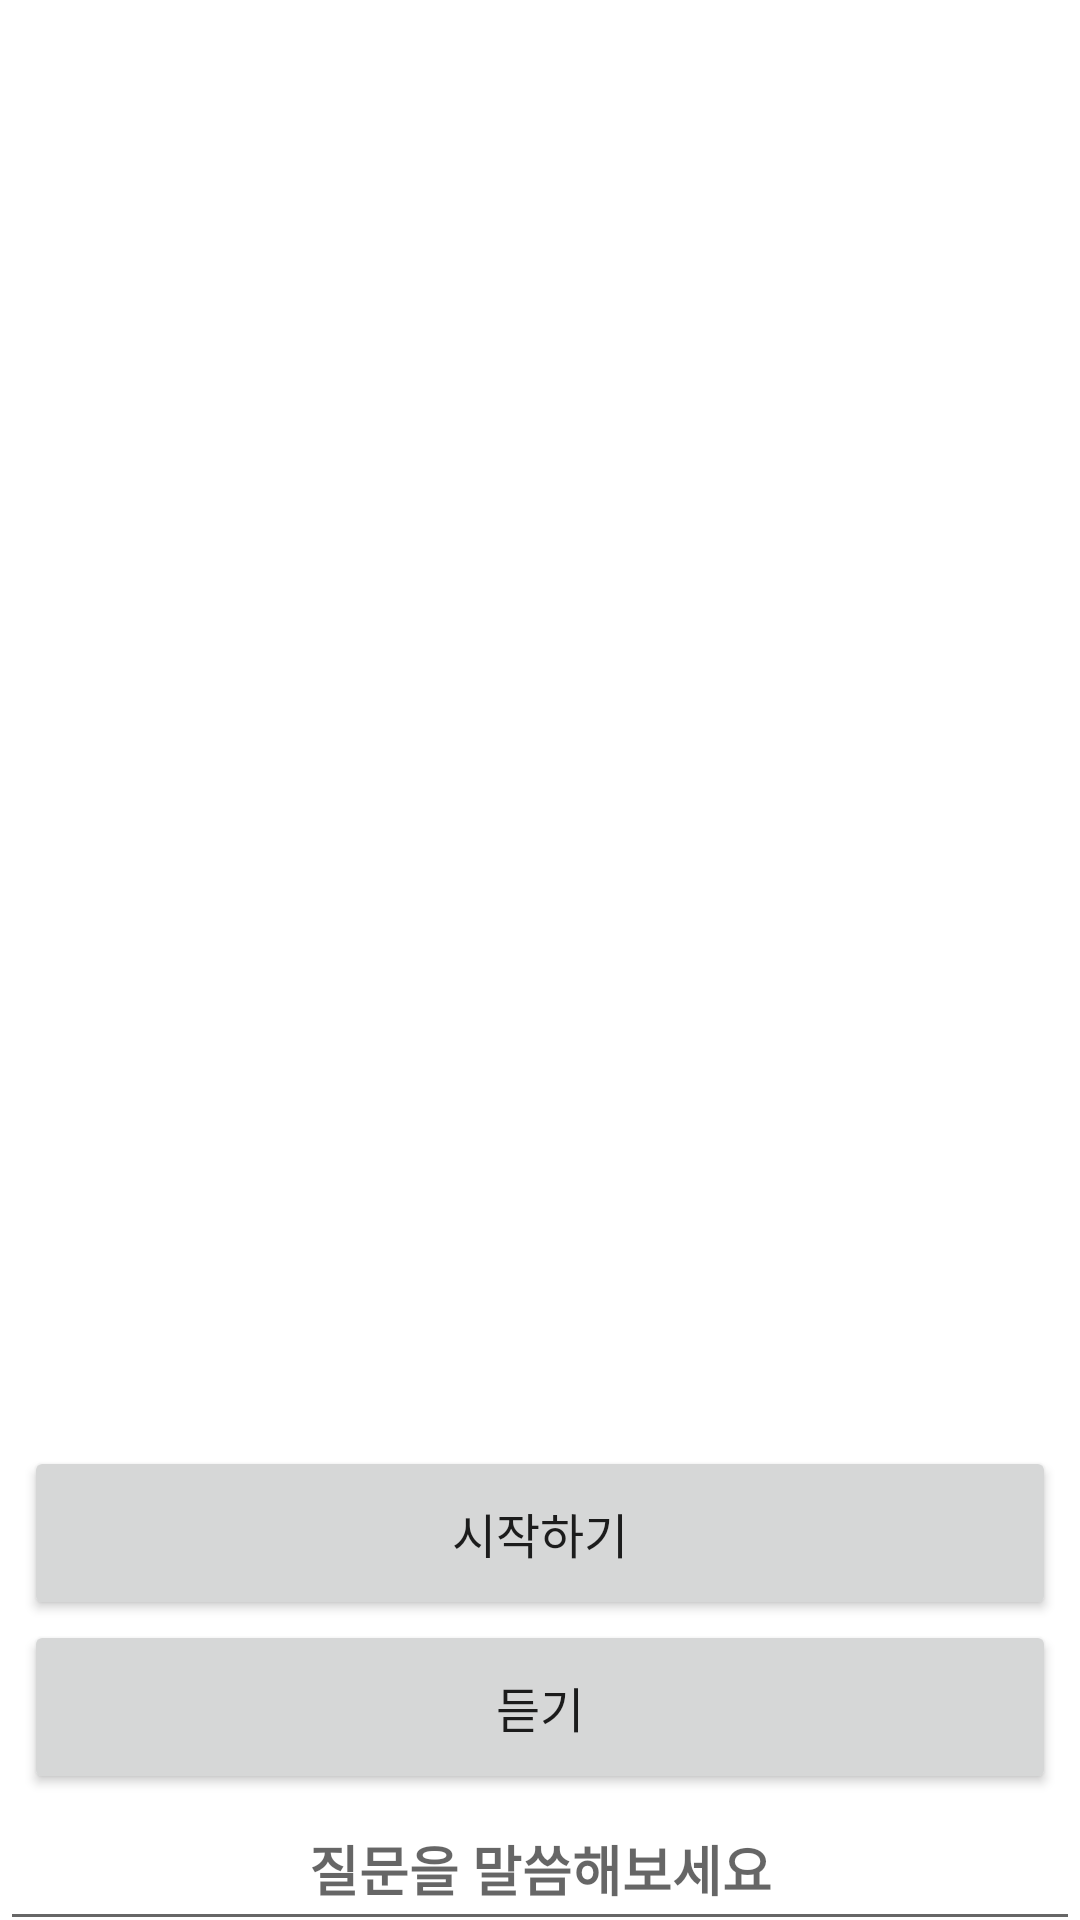

Write the Android layout XML for this screen, with the resource values it uses.
<!-- AndroidManifest.xml: application theme Theme.KDigitalAICompetition -->
<!-- res/layout/activity_intro.xml -->
<?xml version="1.0" encoding="utf-8"?>
<androidx.constraintlayout.widget.ConstraintLayout xmlns:android="http://schemas.android.com/apk/res/android"
    xmlns:app="http://schemas.android.com/apk/res-auto"
    xmlns:tools="http://schemas.android.com/tools"
    android:layout_width="match_parent"
    android:layout_height="match_parent">

    <androidx.viewpager.widget.ViewPager
        android:id="@+id/introViewPager"
        android:layout_width="match_parent"
        android:layout_height="0dp"
        app:layout_constraintBottom_toTopOf="@+id/StartAppBtn"
        app:layout_constraintEnd_toEndOf="parent"
        app:layout_constraintStart_toStartOf="parent"
        app:layout_constraintTop_toTopOf="parent" />

    <Button
        android:id="@+id/StartAppBtn"
        android:layout_width="0dp"
        android:layout_height="58dp"
        android:layout_marginStart="8dp"
        android:layout_marginEnd="8dp"
        android:layout_marginBottom="100dp"
        android:text="시작하기"
        android:textSize="16sp"
        app:layout_constraintBottom_toBottomOf="parent"
        app:layout_constraintEnd_toEndOf="parent"
        app:layout_constraintStart_toStartOf="parent" />

    <Button
        android:id="@+id/textToSpeechBtn"
        android:layout_width="0dp"
        android:layout_height="58dp"
        android:layout_marginStart="8dp"
        android:layout_marginEnd="8dp"
        android:layout_marginBottom="50dp"
        android:text="듣기"
        android:textSize="16sp"
        app:layout_constraintEnd_toEndOf="parent"
        app:layout_constraintStart_toStartOf="parent"
        app:layout_constraintTop_toBottomOf="@+id/StartAppBtn" />
    <EditText
        android:id="@+id/responsetext"
        android:layout_width="0dp"
        android:layout_height="48dp"
        android:layout_gravity="center_horizontal"
        android:layout_marginTop="1dp"
        android:gravity="center"
        android:hint="질문을 말씀해보세요"
        android:padding="8dp"
        android:singleLine="true"
        android:textStyle="bold"
        app:layout_constraintEnd_toEndOf="parent"
        app:layout_constraintStart_toStartOf="parent"
        app:layout_constraintTop_toBottomOf="@+id/textToSpeechBtn" />

</androidx.constraintlayout.widget.ConstraintLayout>
<!-- resources referenced by this layout -->
<resources>
  <style name="Theme.KDigitalAICompetition" parent="Theme.MaterialComponents.DayNight.NoActionBar">
          
          <item name="colorPrimary">@color/second</item>
          <item name="colorPrimaryVariant">@color/second</item>
          <item name="colorOnPrimary">@color/white</item>
  
          
          <item name="android:statusBarColor">?attr/colorPrimaryVariant</item>
          
      </style>
  <color name="second">#CBECA6</color>
  <color name="white">#FFFFFFFF</color>
</resources>
